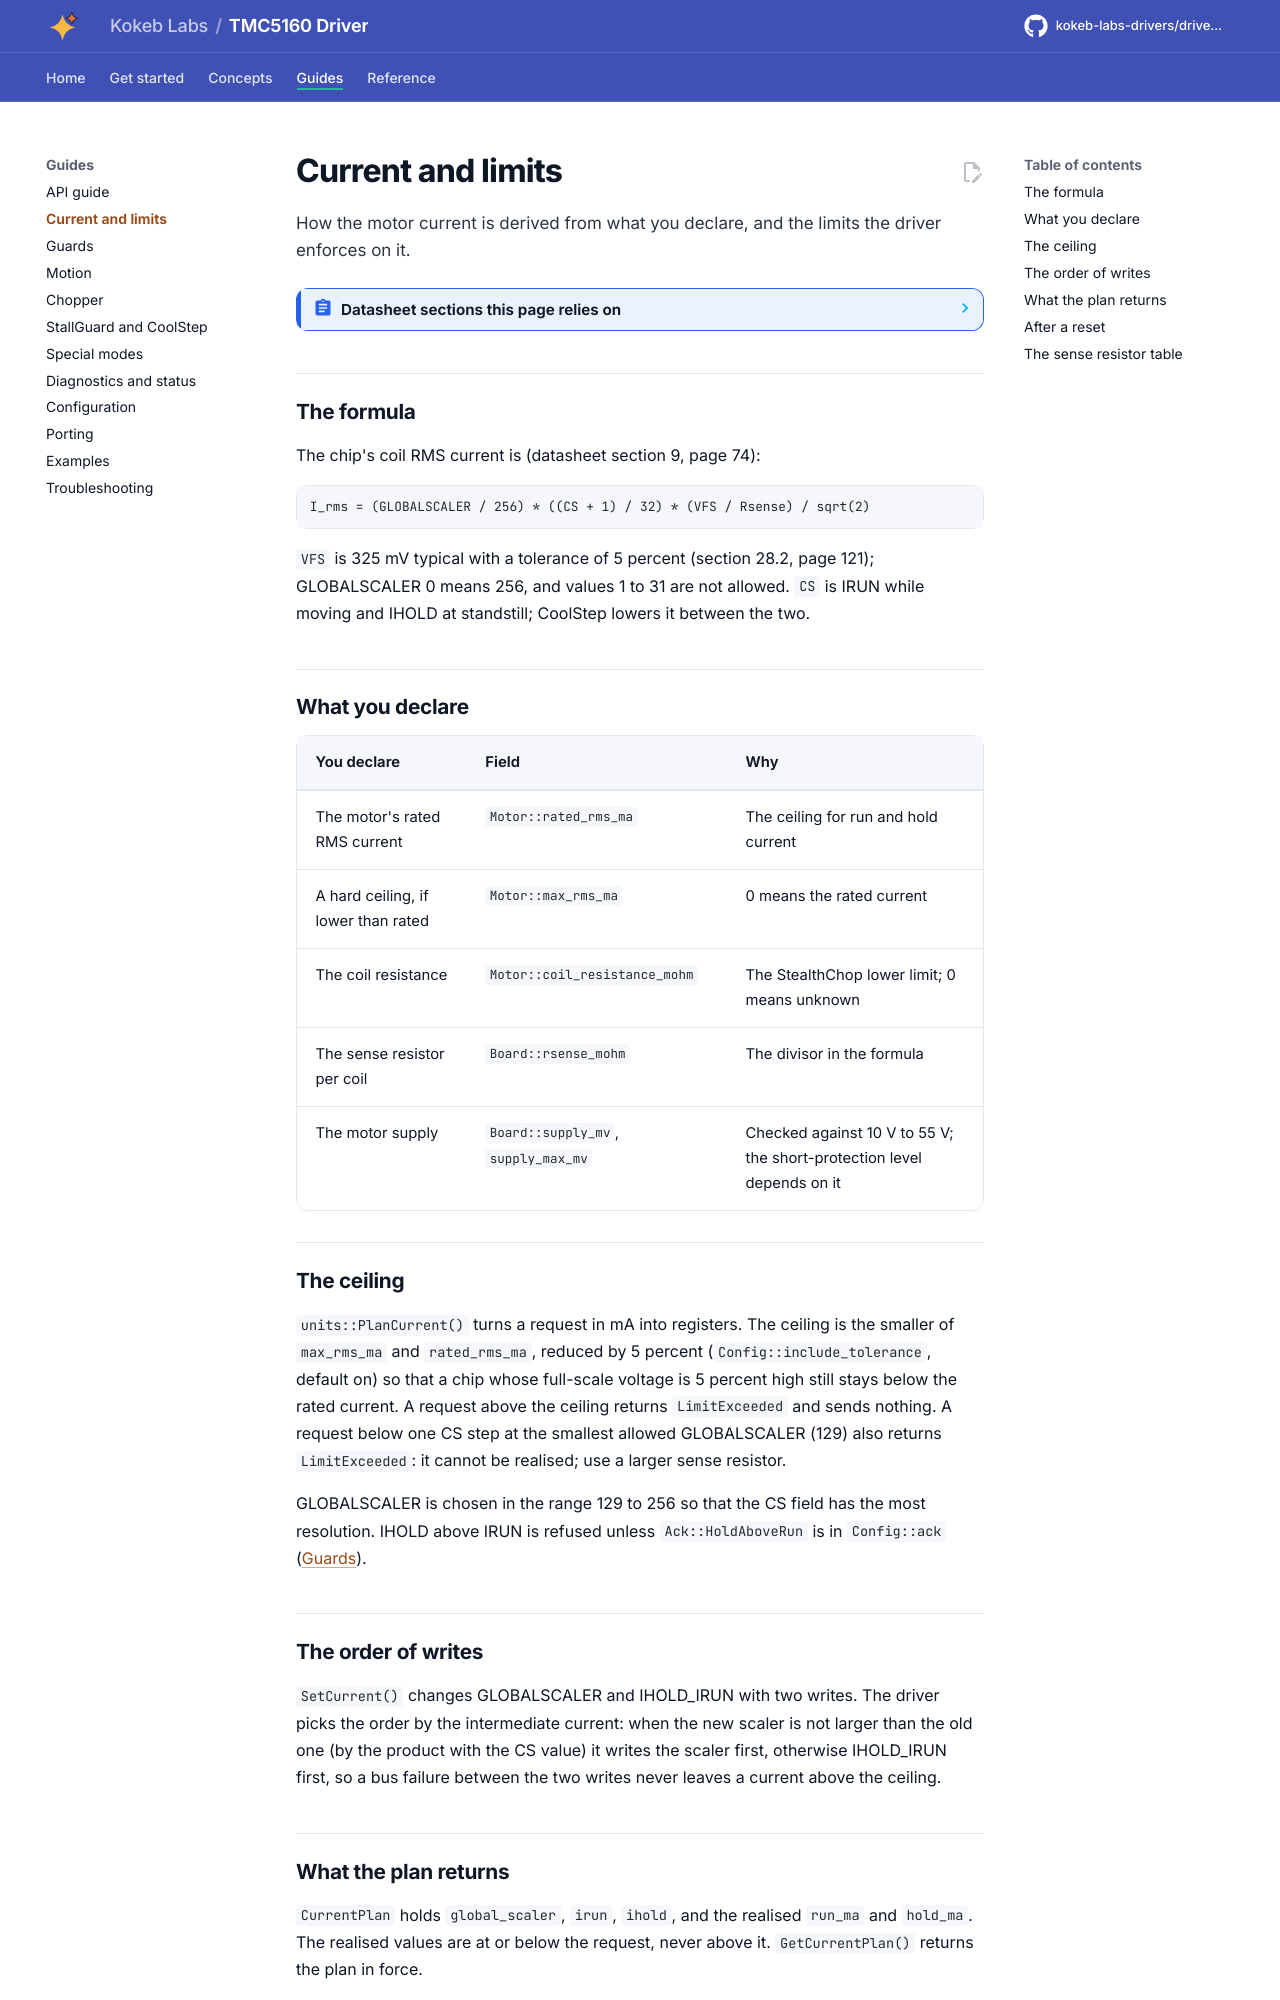

repository: kokeb-labs-drivers/driver-tmc5160 · page: dev/current-and-limits/index.html · generator: mkdocs

# Current and limits

How the motor current is derived from what you declare, and the limits the driver enforces on it.

<!-- generated: datasheet-refs -->
??? abstract "Datasheet sections this page relies on"

    From Analog Devices (Trinamic) TMC5160A-DS 1.18:

    - Standstill current and power-down: 6.1 General Configuration Registers, p. 36
    - Selecting sense resistors and the current scale: 9 Selecting Sense Resistors, p. 74
    - DC and timing characteristics: 28.2 DC and Timing Characteristics, p. 121

    All of them, with the driver API for each: [Datasheet map](datasheet.md).
<!-- /generated -->

## The formula

The chip's coil RMS current is (datasheet section 9, page 74):

```text
I_rms = (GLOBALSCALER / 256) * ((CS + 1) / 32) * (VFS / Rsense) / sqrt(2)
```

`VFS` is 325 mV typical with a tolerance of 5 percent (section 28.2, page 121); GLOBALSCALER 0 means 256, and values
1 to 31 are not allowed. `CS` is IRUN while moving and IHOLD at standstill; CoolStep lowers it between the two.

## What you declare

| You declare | Field | Why |
| --- | --- | --- |
| The motor's rated RMS current | `Motor::rated_rms_ma` | The ceiling for run and hold current |
| A hard ceiling, if lower than rated | `Motor::max_rms_ma` | 0 means the rated current |
| The coil resistance | `Motor::coil_resistance_mohm` | The StealthChop lower limit; 0 means unknown |
| The sense resistor per coil | `Board::rsense_mohm` | The divisor in the formula |
| The motor supply | `Board::supply_mv`, `supply_max_mv` | Checked against 10 V to 55 V; the short-protection level depends on it |

## The ceiling

`units::PlanCurrent()` turns a request in mA into registers. The ceiling is the smaller of `max_rms_ma` and
`rated_rms_ma`, reduced by 5 percent (`Config::include_tolerance`, default on) so that a chip whose full-scale voltage is
5 percent high still stays below the rated current. A request above the ceiling returns `LimitExceeded` and sends
nothing. A request below one CS step at the smallest allowed GLOBALSCALER (129) also returns `LimitExceeded`: it cannot
be realised; use a larger sense resistor.

GLOBALSCALER is chosen in the range 129 to 256 so that the CS field has the most resolution. IHOLD above IRUN is refused
unless `Ack::HoldAboveRun` is in `Config::ack` ([Guards](guards.md)).

## The order of writes

`SetCurrent()` changes GLOBALSCALER and IHOLD_IRUN with two writes. The driver picks the order by the intermediate
current: when the new scaler is not larger than the old one (by the product with the CS value) it writes the scaler
first, otherwise IHOLD_IRUN first, so a bus failure between the two writes never leaves a current above the ceiling.
